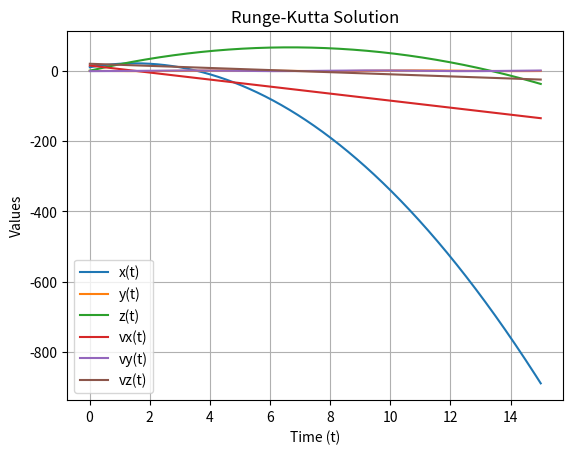

Write the Python code that produced this figure.
#ODE SOLVER USING RUNGE-KUTTA METHOD
import numpy as np
import math
from sympy import *
import matplotlib.pyplot as plt
from scipy.interpolate import interp1d
plt.show(block=True)

x, y, z, t, vx, vy, vz = symbols("x y z t vx vy vz")

#initial values
state0 = np.array([10., 0., 0., 15., -1., 20.]) #x0, y0, z0, vx0, vy0, vz0
t0 = 0.
dim = 6
h = 0.01 #setting step size
n = 1500
labels = ["x(t)", "y(t)", "z(t)", "vx(t)", "vy(t)", "vz(t)"]



def dSdt(state, t): #where state is an array
    x, y, z, vx, vy, vz = state
    dxdt = (vx)
    dydt = (vy)
    dzdt = (vz)
    dvxdt = (-10)
    dvydt = (np.sin(t))
    dvzdt = (-3) 
    val = np.array([dxdt, dydt, dzdt, dvxdt, dvydt, dvzdt])
    return val

def odesolver(t, n, h): #For number of iterations 'n' and stepsize 'h'
    state = state0
    t = t0
    tval = np.zeros([n, 1])
    values = np.zeros([n, dim])
    for j in range(0,n):
        #Runge-Kutta for x,y,z respect to t
        k1 = dSdt(state, t)
        k2 = dSdt((state+((h*0.5)*k1)), t+h*0.5)
        k3 = dSdt((state+((h*0.5)*k2)), t+h*0.5)
        k4 = dSdt((state+((h*0.5)*k3)), t+h)
        state = state + (h/6.)*(k1+2*k2+2*k3+k4)
        t += h

        #adding each position value to an array, so it can be plotted
        values[j] = state
        tval[j] = t 
    #plotting

    t_ints = []
    for j in range(int(dim*0.5)):
        val = values[:, j]
        for i in range(len(val) - 1):
            if min(val[i], val[i + 1]) <= state0[j] <= max(val[i], val[i + 1]):
                local_interpolator = interp1d([val[i], val[i + 1]], [tval[i].flatten()[0], tval[i + 1].flatten()[0]], bounds_error=True)
                t_ints.append(local_interpolator(state0[j]))

        if not t_ints:
            print(f"No intersection found where {labels[j]} = initial state")
        else:
            print(f"Intersection times where {labels[j]} = initial state: {[float(time) for time in t_ints]}")
        t_ints = [] 

    for i in range(dim):
        max_value = max(values[:, i])
        max_index = np.argmax(values[:, i])
        max_time = tval[max_index]
        print(f"Max value for {labels[i]} is {max_value} at time t = {max_time}.")
        plt.plot(tval, values[:,i], label = labels[i])
    plt.xlabel("Time (t)")
    plt.ylabel("Values")
    plt.title("Runge-Kutta Solution")
    plt.grid()
    plt.legend()
    plt.show()

odesolver(t0, n, h)
